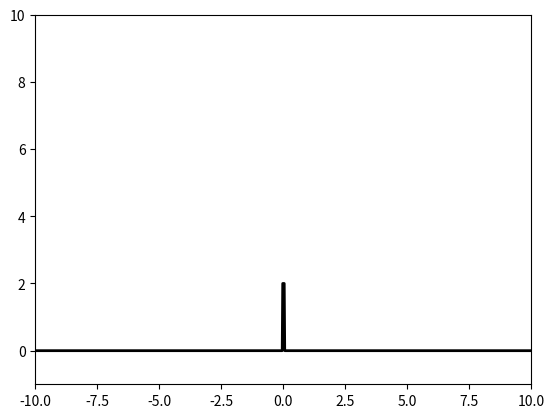

The script that saved this image:
import matplotlib.pyplot as plt
import numpy as np

weight_value = 1000

bias_value_1 = 30

bias_value_2 = -50

plt.axis([-10, 10, -1, 10])

print("The step function starts at {0} and ends at {1}".format(-bias_value_1 / weight_value, -bias_value_2 / weight_value))

inputs = np.arange(-10, 10, 0.01)
outputs = list()

for x in inputs:
    y1 = 1.0 / (1.0 + np.exp(-weight_value * x - bias_value_1))
    y2 = 1.0 / (1.0 + np.exp(-weight_value * x - bias_value_2))

    w = 2

    y = y1 * w - y2 * w

    outputs.append(y)

plt.plot(inputs, outputs, lw=2, color ='black')
plt.show()